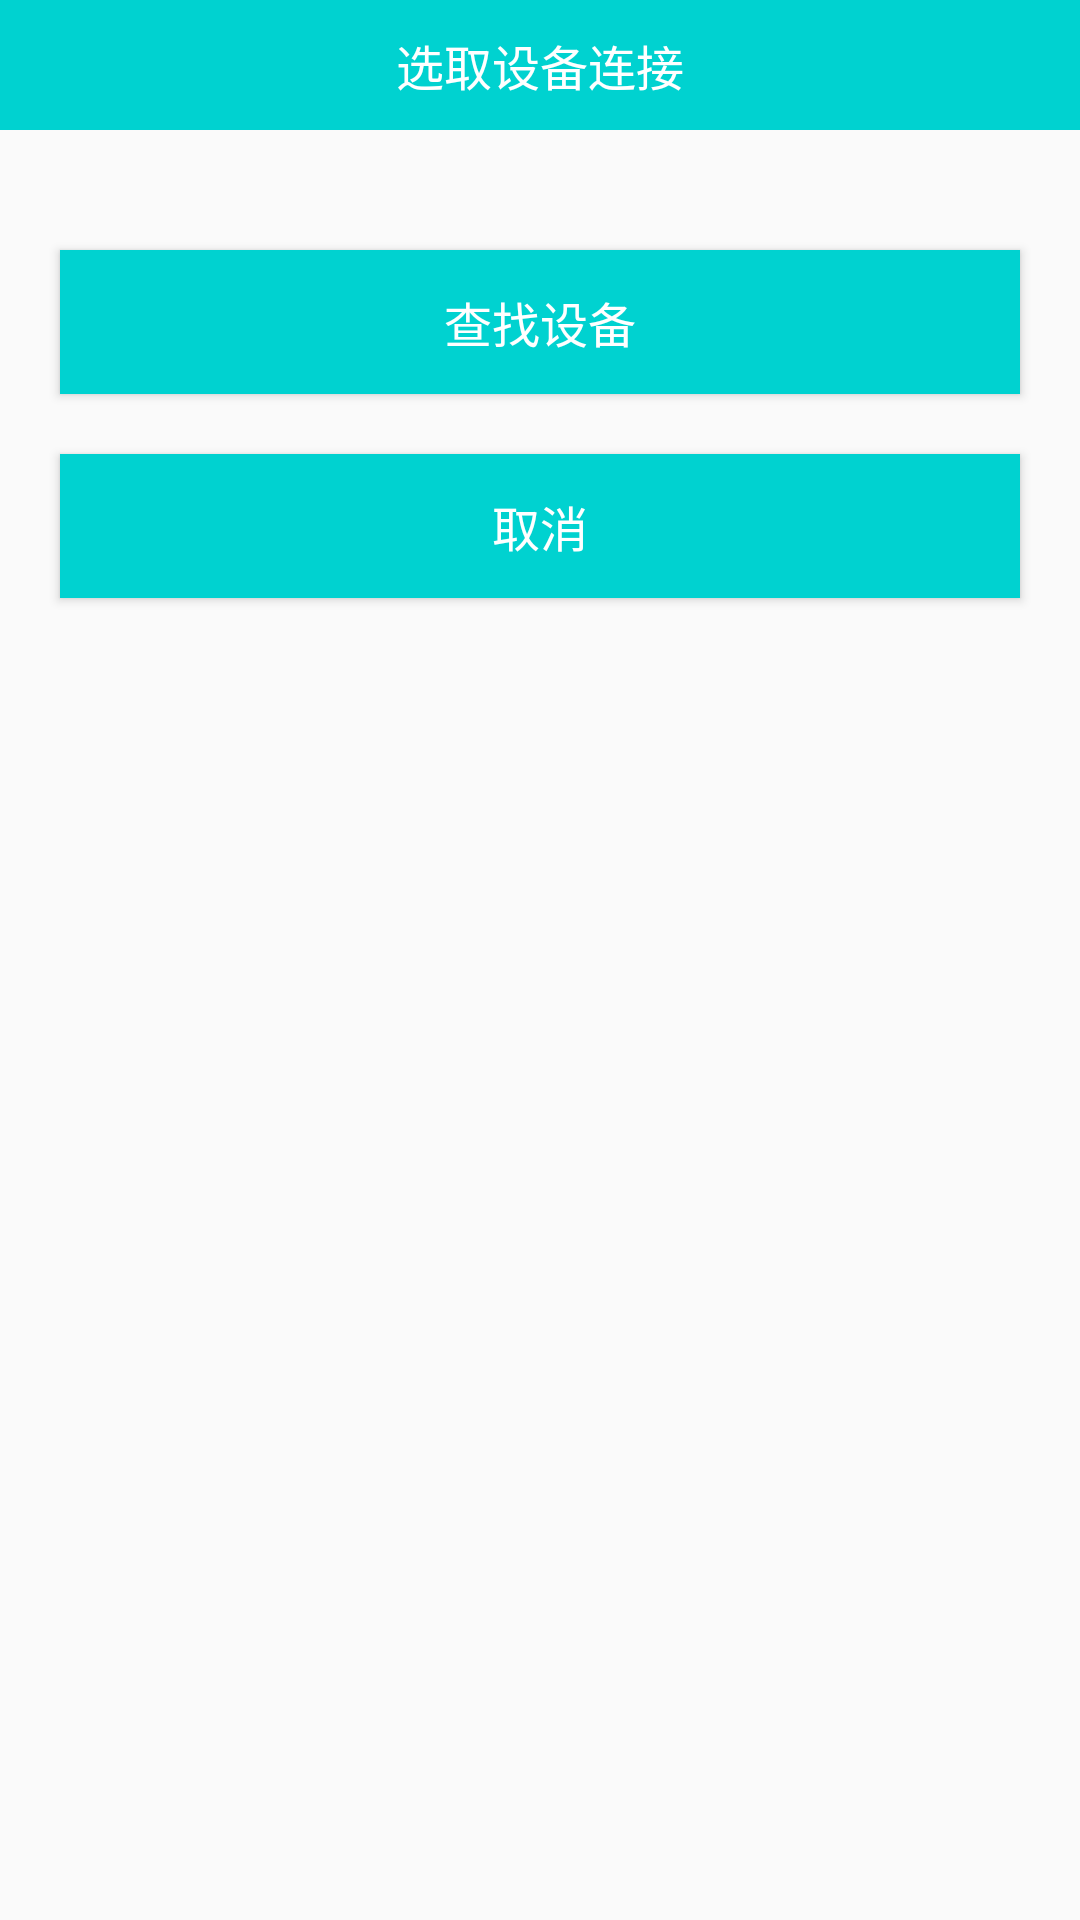

Reconstruct the res/layout file that produces this screen, plus the resources it refers to.
<!-- AndroidManifest.xml: application theme AppTheme.Full -->
<!-- res/layout/dialog_costom.xml -->
<?xml version="1.0" encoding="utf-8"?>
<LinearLayout xmlns:android="http://schemas.android.com/apk/res/android"
    android:layout_width="match_parent"
    android:layout_height="match_parent"
    android:orientation="vertical">

    <TextView
        android:id="@+id/tv_title"
        android:layout_width="match_parent"
        android:layout_height="wrap_content"
        android:layout_gravity="center"
        android:gravity="center"
        android:background="#00d2d0"
        android:padding="10dp"
        android:text="选取设备连接"
        android:textColor="@android:color/white"
        android:textSize="16sp" />

    <ListView
        android:layout_marginTop="20dp"
        android:layout_marginLeft="20dp"
        android:id="@+id/list"
        android:scrollbars="none"
        android:fadeScrollbars="false"
        android:layout_width="match_parent"
        android:layout_height="wrap_content"/>

    <Button
        android:id="@+id/btn_search"
        android:layout_marginTop="20dp"
        android:layout_width="match_parent"
        android:layout_height="wrap_content"
        android:text="查找设备"
        android:textSize="16sp"
        android:layout_marginLeft="20dp"
        android:layout_marginRight="20dp"
        android:background="#00d2d0"
        android:textColor="@android:color/white"/>

    <Button
        android:id="@+id/btn_cancel"
        android:layout_marginTop="20dp"
        android:layout_width="match_parent"
        android:layout_height="wrap_content"
        android:text="取消"
        android:textSize="16sp"
        android:layout_marginLeft="20dp"
        android:layout_marginRight="20dp"
        android:layout_marginBottom="10dp"
        android:background="#00d2d0"
        android:textColor="@android:color/white"/>

</LinearLayout>
<!-- resources referenced by this layout -->
<resources>
  <style name="AppTheme.Full" parent="AppTheme.NoActionBar">
          <item name="android:windowFullscreen">true</item>
      </style>
  <style name="AppTheme.NoActionBar">
          <item name="windowActionBar">false</item>
          <item name="windowNoTitle">true</item>
      </style>
</resources>
